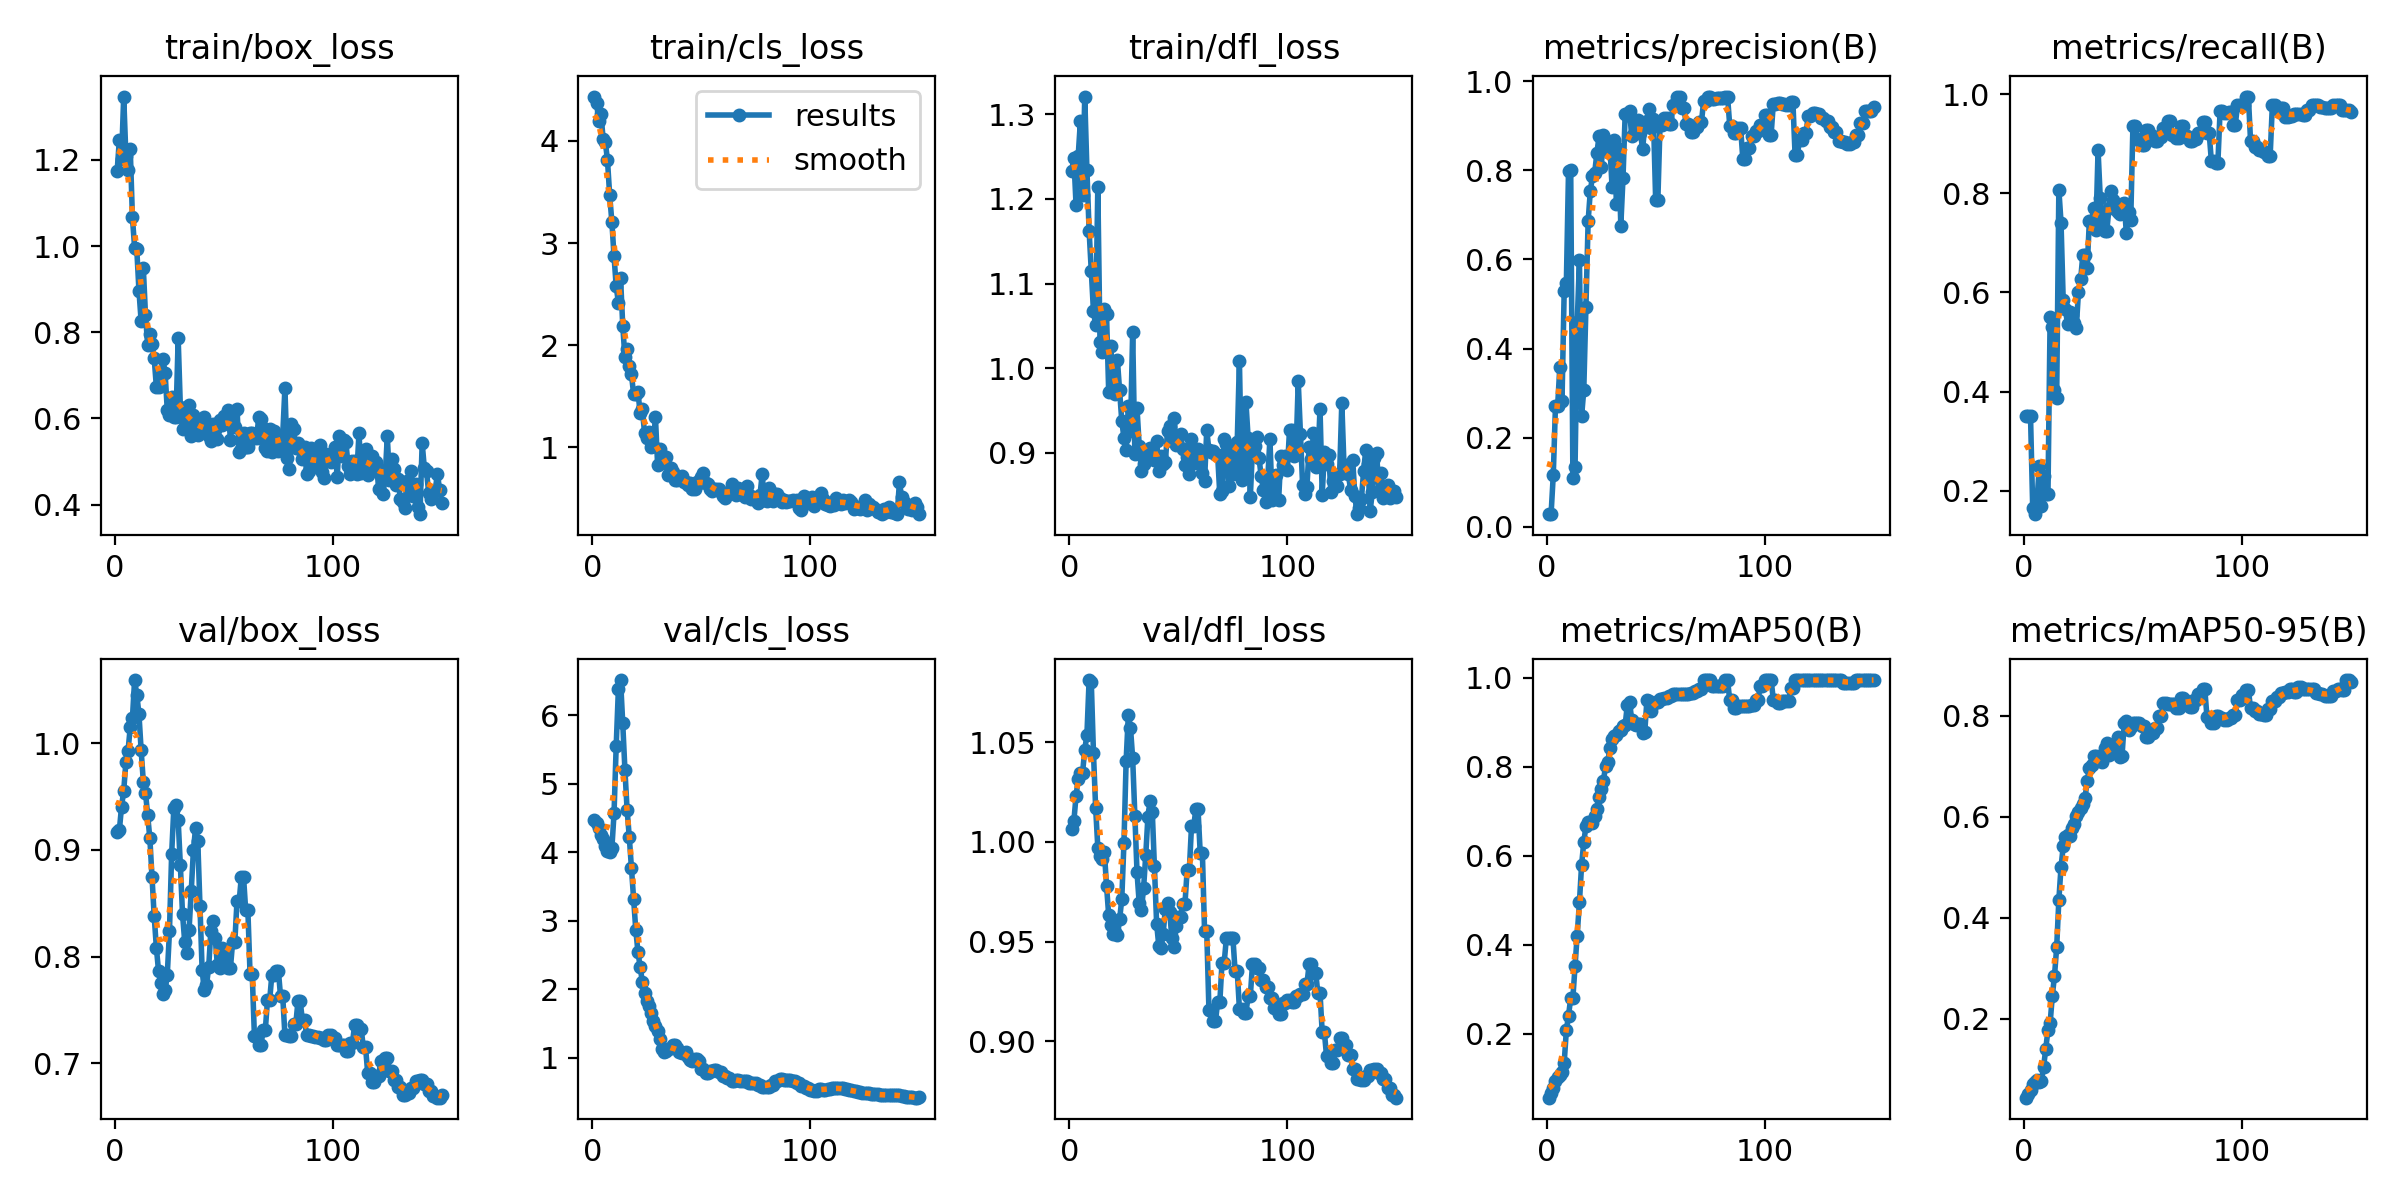

The data file committed next to this chart (first rows):
epoch, train/box_loss, train/cls_loss, train/dfl_loss, metrics/precision(B), metrics/recall(B), metrics/mAP50(B), metrics/mAP50-95(B), val/box_loss, val/cls_loss, val/dfl_loss, lr/pg0, lr/pg1, lr/pg2
1, 1.175, 4.435, 1.233, 0.02875, 0.3498, 0.05671, 0.04417, 0.9171, 4.466, 1.006, 0, 0, 0
2, 1.247, 4.371, 1.248, 0.02986, 0.3498, 0.06754, 0.05181, 0.9183, 4.433, 1.01, 5.8447e-06, 5.8447e-06, 5.8447e-06
3, 1.202, 4.191, 1.193, 0.117, 0.3498, 0.0774, 0.05917, 0.9405, 4.347, 1.023, 1.1619e-05, 1.1619e-05, 1.1619e-05
4, 1.347, 4.263, 1.251, 0.2705, 0.1648, 0.09445, 0.0707, 0.9554, 4.257, 1.032, 1.7322e-05, 1.7322e-05, 1.7322e-05
5, 1.21, 4.021, 1.292, 0.2717, 0.1526, 0.1027, 0.07599, 0.9821, 4.19, 1.035, 2.2956e-05, 2.2956e-05, 2.2956e-05
6, 1.176, 3.992, 1.204, 0.3584, 0.1801, 0.1072, 0.07827, 0.9931, 4.087, 1.035, 2.8518e-05, 2.8518e-05, 2.8518e-05
7, 1.226, 3.81, 1.321, 0.2821, 0.2496, 0.1143, 0.07426, 1.015, 4.021, 1.046, 3.401e-05, 3.401e-05, 3.401e-05
8, 1.067, 3.469, 1.234, 0.5287, 0.1683, 0.1343, 0.07787, 1.023, 4.004, 1.054, 3.9431e-05, 3.9431e-05, 3.9431e-05
9, 0.9966, 3.211, 1.163, 0.5464, 0.2287, 0.2084, 0.1055, 1.059, 4.056, 1.081, 4.4782e-05, 4.4782e-05, 4.4782e-05
10, 0.9926, 2.873, 1.115, 0.7994, 0.1923, 0.2412, 0.1408, 1.046, 4.566, 1.08, 5.0062e-05, 5.0062e-05, 5.0062e-05
11, 0.8965, 2.576, 1.067, 0.8008, 0.1923, 0.2803, 0.1788, 1.027, 5.556, 1.045, 5.5272e-05, 5.5272e-05, 5.5272e-05
12, 0.8259, 2.418, 1.051, 0.1109, 0.5514, 0.2813, 0.1918, 0.9936, 6.379, 1.017, 6.0411e-05, 6.0411e-05, 6.0411e-05
13, 0.9497, 2.658, 1.214, 0.1355, 0.5294, 0.3521, 0.2454, 0.9641, 6.512, 0.9972, 6.548e-05, 6.548e-05, 6.548e-05
14, 0.8399, 2.194, 1.031, 0.4591, 0.4038, 0.4195, 0.2853, 0.9538, 5.88, 0.9928, 7.0478e-05, 7.0478e-05, 7.0478e-05
15, 0.7713, 1.881, 1.02, 0.5977, 0.3864, 0.4955, 0.3414, 0.9326, 5.201, 0.9915, 7.5405e-05, 7.5405e-05, 7.5405e-05
16, 0.7959, 1.964, 1.07, 0.2487, 0.8077, 0.5802, 0.4355, 0.911, 4.62, 0.9951, 8.0262e-05, 8.0262e-05, 8.0262e-05
17, 0.7731, 1.796, 1.064, 0.3069, 0.7411, 0.6306, 0.5001, 0.8746, 4.222, 0.978, 8.5048e-05, 8.5048e-05, 8.5048e-05
18, 0.7394, 1.714, 0.9716, 0.4926, 0.5839, 0.6673, 0.541, 0.8377, 3.768, 0.9631, 8.9764e-05, 8.9764e-05, 8.9764e-05
19, 0.6728, 1.519, 1.026, 0.6859, 0.5664, 0.6765, 0.5591, 0.8082, 3.319, 0.9582, 9.4409e-05, 9.4409e-05, 9.4409e-05
20, 0.6731, 1.526, 0.9744, 0.7535, 0.5354, 0.6764, 0.5642, 0.7861, 2.861, 0.9539, 9.8984e-05, 9.8984e-05, 9.8984e-05
21, 0.7087, 1.539, 0.9698, 0.7864, 0.5601, 0.6748, 0.5622, 0.7751, 2.543, 0.9548, 0.0001035, 0.0001035, 0.0001035
22, 0.7378, 1.335, 1.01, 0.7943, 0.5538, 0.6885, 0.5783, 0.7653, 2.326, 0.9531, 0.0001079, 0.0001079, 0.0001079
23, 0.7058, 1.372, 0.9738, 0.8378, 0.5385, 0.7055, 0.5861, 0.7687, 2.108, 0.9611, 0.0001123, 0.0001123, 0.0001123
24, 0.6193, 1.144, 0.9378, 0.8762, 0.5289, 0.732, 0.6016, 0.783, 1.951, 0.9713, 0.0001166, 0.0001166, 0.0001166
25, 0.6079, 1.093, 0.9177, 0.8063, 0.6007, 0.7499, 0.6086, 0.8235, 1.823, 0.9997, 0.0001208, 0.0001208, 0.0001208
26, 0.649, 1.153, 0.9035, 0.8801, 0.6264, 0.7686, 0.6174, 0.8959, 1.753, 1.041, 0.000125, 0.000125, 0.000125
27, 0.6043, 1.003, 0.9554, 0.8644, 0.6753, 0.8014, 0.6259, 0.9389, 1.658, 1.063, 0.000129, 0.000129, 0.000129
28, 0.6023, 1.011, 0.9261, 0.8406, 0.6763, 0.8099, 0.6371, 0.9419, 1.542, 1.057, 0.000133, 0.000133, 0.000133
29, 0.7856, 1.3, 1.043, 0.852, 0.6503, 0.8433, 0.6696, 0.9278, 1.464, 1.042, 0.000137, 0.000137, 0.000137
30, 0.6263, 0.8328, 0.8982, 0.7615, 0.7439, 0.8628, 0.6956, 0.8857, 1.389, 1.013, 0.0001409, 0.0001409, 0.0001409
31, 0.5749, 0.9853, 0.9527, 0.8672, 0.7435, 0.8691, 0.7024, 0.8398, 1.273, 0.9847, 0.0001446, 0.0001446, 0.0001446
32, 0.577, 0.8523, 0.9087, 0.7233, 0.7715, 0.8721, 0.7204, 0.814, 1.135, 0.9692, 0.0001484, 0.0001484, 0.0001484
33, 0.6172, 0.895, 0.8792, 0.8478, 0.7265, 0.8795, 0.7192, 0.8034, 1.092, 0.9658, 0.000152, 0.000152, 0.000152
34, 0.6304, 0.9101, 0.8874, 0.676, 0.8872, 0.8834, 0.7158, 0.8252, 1.106, 0.9767, 0.0001556, 0.0001556, 0.0001556
35, 0.5596, 0.7327, 0.8959, 0.7822, 0.7913, 0.8926, 0.7198, 0.8614, 1.123, 0.9933, 0.0001591, 0.0001591, 0.0001591
36, 0.609, 0.7968, 0.9014, 0.9263, 0.7476, 0.8941, 0.7076, 0.8999, 1.146, 1.013, 0.0001626, 0.0001626, 0.0001626
37, 0.5989, 0.7564, 0.9064, 0.9238, 0.7237, 0.9399, 0.7364, 0.9207, 1.184, 1.02, 0.000166, 0.000166, 0.000166
38, 0.562, 0.6837, 0.9038, 0.9331, 0.7238, 0.9458, 0.7457, 0.9085, 1.194, 1.015, 0.0001693, 0.0001693, 0.0001693
39, 0.5684, 0.6798, 0.8914, 0.8774, 0.7701, 0.9055, 0.7212, 0.847, 1.149, 0.9878, 0.0001725, 0.0001725, 0.0001725
40, 0.5736, 0.7136, 0.9144, 0.8824, 0.8047, 0.8953, 0.7266, 0.7871, 1.09, 0.959, 0.0001757, 0.0001757, 0.0001757
41, 0.6042, 0.7161, 0.879, 0.8978, 0.7859, 0.8942, 0.7377, 0.7685, 1.071, 0.9477, 0.0001788, 0.0001788, 0.0001788
42, 0.5886, 0.6586, 0.897, 0.9129, 0.7694, 0.8961, 0.7447, 0.7735, 1.067, 0.9467, 0.0001818, 0.0001818, 0.0001818
43, 0.5594, 0.6579, 0.8865, 0.8841, 0.762, 0.896, 0.7584, 0.7898, 1.083, 0.954, 0.0001847, 0.0001847, 0.0001847
44, 0.5482, 0.629, 0.8888, 0.8475, 0.7583, 0.8751, 0.7178, 0.8238, 1.014, 0.9664, 0.0001876, 0.0001876, 0.0001876
45, 0.5872, 0.6562, 0.9262, 0.8985, 0.7786, 0.8789, 0.72, 0.8333, 0.9627, 0.9693, 0.0001904, 0.0001904, 0.0001904
46, 0.5726, 0.5936, 0.9315, 0.911, 0.7797, 0.9509, 0.7851, 0.8174, 0.9484, 0.9649, 0.0001932, 0.0001932, 0.0001932
47, 0.5522, 0.5917, 0.9139, 0.9375, 0.7193, 0.9471, 0.7888, 0.7918, 0.9888, 0.9516, 0.0001958, 0.0001958, 0.0001958
48, 0.5953, 0.665, 0.9408, 0.8944, 0.7615, 0.9254, 0.771, 0.789, 0.9896, 0.9475, 0.0001984, 0.0001984, 0.0001984
49, 0.5848, 0.6541, 0.9095, 0.9144, 0.7464, 0.9409, 0.777, 0.8083, 0.957, 0.9578, 0.000201, 0.000201, 0.000201
50, 0.6053, 0.7139, 0.9199, 0.7325, 0.9359, 0.9448, 0.7843, 0.8005, 0.8451, 0.9624, 0.0002034, 0.0002034, 0.0002034
51, 0.5972, 0.7526, 0.9221, 0.7325, 0.9359, 0.9448, 0.7843, 0.8005, 0.8451, 0.9624, 0.0002058, 0.0002058, 0.0002058
52, 0.6186, 0.6496, 0.905, 0.9024, 0.9103, 0.9514, 0.7847, 0.7896, 0.7836, 0.969, 0.0002081, 0.0002081, 0.0002081
53, 0.5503, 0.6397, 0.8858, 0.9024, 0.9103, 0.9514, 0.7847, 0.7896, 0.7836, 0.969, 0.0002104, 0.0002104, 0.0002104
54, 0.6104, 0.5975, 0.895, 0.9181, 0.8985, 0.9551, 0.7784, 0.8136, 0.8036, 0.9857, 0.0002125, 0.0002125, 0.0002125
55, 0.5808, 0.5768, 0.875, 0.9181, 0.8985, 0.9551, 0.7784, 0.8136, 0.8036, 0.9857, 0.0002146, 0.0002146, 0.0002146
56, 0.6216, 0.5918, 0.9165, 0.9029, 0.9282, 0.9599, 0.7566, 0.8517, 0.8267, 1.008, 0.0002167, 0.0002167, 0.0002167
57, 0.5222, 0.5887, 0.8887, 0.9029, 0.9282, 0.9599, 0.7566, 0.8517, 0.8267, 1.008, 0.0002186, 0.0002186, 0.0002186
58, 0.529, 0.5938, 0.8957, 0.9475, 0.9161, 0.9629, 0.7652, 0.875, 0.7884, 1.016, 0.0002205, 0.0002205, 0.0002205
59, 0.5669, 0.5645, 0.9042, 0.9475, 0.9161, 0.9629, 0.7652, 0.875, 0.7884, 1.016, 0.0002224, 0.0002224, 0.0002224
60, 0.5342, 0.5219, 0.8933, 0.9634, 0.9065, 0.9642, 0.7748, 0.8432, 0.7416, 0.9946, 0.0002241, 0.0002241, 0.0002241
... 90 more rows
